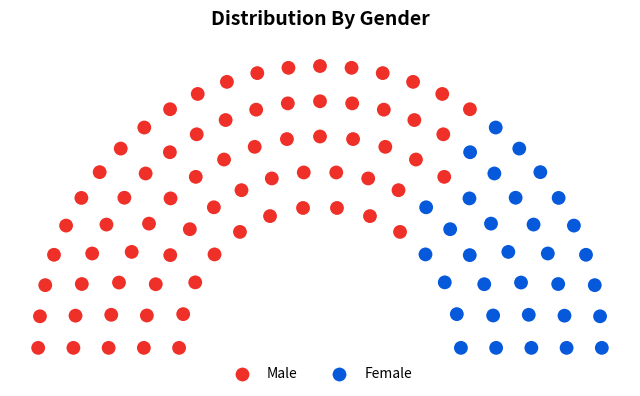

Reproduce this figure in Python.
import matplotlib.pyplot as plt
import numpy as np

# 1. Define party names, seat counts, and respective colors
gender = ['Male', 'Female']
seats = [74, 33]  # Must sum to total seats
colors = ["#ef3029", "#0759dc"]

# 2. Build the ordered seat color pool
# Reversing the color assignments maps the first group to the left side (180 degrees)
seat_colors = []
for color, count in zip(colors, seats):
    seat_colors.extend([color] * count)

total_seats = len(seat_colors)

# 3. Define multi-row concentric semicircles
num_rows = 5
radii = np.linspace(1.0, 2.0, num_rows)

# Distribute seats across rows proportionally based on radius length
row_lengths = radii / np.sum(radii)
row_counts = np.round(row_lengths * total_seats).astype(int)

# Fix rounding errors to match total_seats exactly
diff = total_seats - np.sum(row_counts)
row_counts[-1] += diff

# 4. Generate positions from left (pi) to right (0) for correct ordering
x_coords = []
y_coords = []

for r, r_count in zip(radii, row_counts):
    if r_count <= 0:
        continue
    # np.pi to 0 creates a clean left-to-right sweep across the arc
    angles = np.linspace(np.pi, 0, r_count)
    for theta in angles:
        x_coords.append(r * np.cos(theta))
        y_coords.append(r * np.sin(theta))

# 5. Sort seats by angle to group the same ethnicities together across rows
# Calculating the arc tangent clusters the colors sequentially from left to right
angles_calc = np.arctan2(y_coords, x_coords)
sorted_indices = np.argsort(angles_calc)[::-1]  # Sort descending (left to right)

# Reorder positions based on the angular sort
x_sorted = [x_coords[i] for i in sorted_indices]
y_sorted = [y_coords[i] for i in sorted_indices]

# 6. Plot the layout
fig, ax = plt.subplots(figsize=(8, 5))
ax.scatter(x_sorted, y_sorted, c=seat_colors, s=120, edgecolors='w', lw=1)

# Add a clean legend
for eth, col in zip(gender, colors):
    ax.scatter([], [], c=col, label=eth, edgecolors='w', s=120)
ax.legend(loc='lower center', bbox_to_anchor=(0.5, -0.1), ncol=2, frameon=False)

ax.set_aspect('equal')
ax.axis('off')
plt.title('Distribution By Gender', fontsize=14, fontweight='bold', pad=20)
plt.show()
